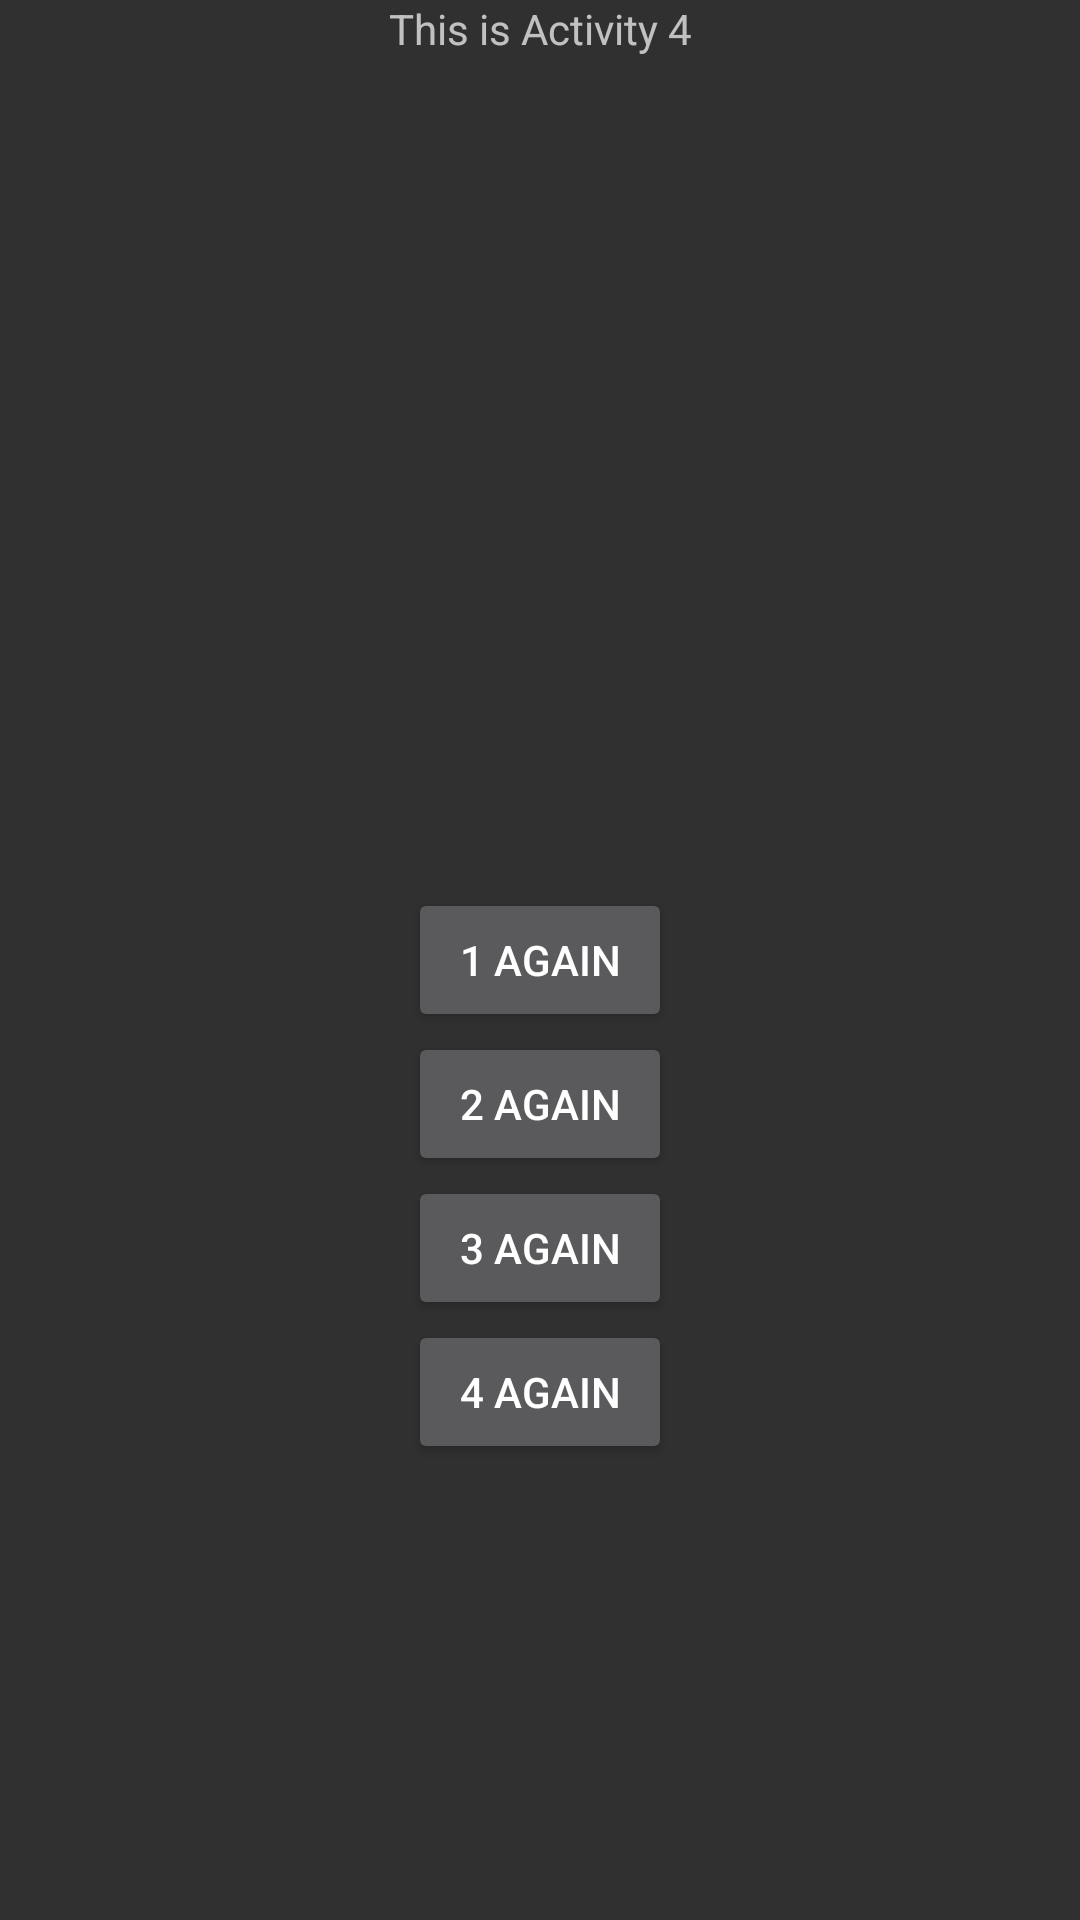

Produce the Android XML layout that renders to this screen, including the resource entries it uses.
<!-- AndroidManifest.xml: application theme AppTheme -->
<!-- res/layout/activity_my4.xml -->
<?xml version="1.0" encoding="utf-8"?>
<androidx.constraintlayout.widget.ConstraintLayout xmlns:android="http://schemas.android.com/apk/res/android"
    xmlns:app="http://schemas.android.com/apk/res-auto"
    xmlns:tools="http://schemas.android.com/tools"
    android:layout_width="match_parent"
    android:layout_height="match_parent"
    tools:context=".ui.MyActivity3">

    <androidx.appcompat.widget.AppCompatTextView
        android:layout_width="wrap_content"
        android:layout_height="wrap_content"
        android:text="This is Activity 4"
        app:layout_constraintEnd_toEndOf="parent"
        app:layout_constraintStart_toStartOf="parent"
        app:layout_constraintTop_toTopOf="parent" />

    <androidx.appcompat.widget.AppCompatButton
        android:id="@+id/btn1Again"
        android:layout_width="wrap_content"
        android:layout_height="wrap_content"
        android:text="1 again"
        app:layout_constraintBottom_toBottomOf="parent"
        app:layout_constraintEnd_toEndOf="parent"
        app:layout_constraintStart_toStartOf="parent"
        app:layout_constraintTop_toTopOf="parent" />

    <androidx.appcompat.widget.AppCompatButton
        android:id="@+id/btn2Again"
        android:layout_width="wrap_content"
        android:layout_height="wrap_content"
        android:text="2 again"
        app:layout_constraintEnd_toEndOf="parent"
        app:layout_constraintStart_toStartOf="parent"
        app:layout_constraintTop_toBottomOf="@id/btn1Again" />

    <androidx.appcompat.widget.AppCompatButton
        android:id="@+id/btn3Again"
        android:layout_width="wrap_content"
        android:layout_height="wrap_content"
        android:text="3 again"
        app:layout_constraintEnd_toEndOf="parent"
        app:layout_constraintStart_toStartOf="parent"
        app:layout_constraintTop_toBottomOf="@id/btn2Again" />

    <androidx.appcompat.widget.AppCompatButton
        android:id="@+id/btn4Again"
        android:layout_width="wrap_content"
        android:layout_height="wrap_content"
        android:text="4 again"
        app:layout_constraintEnd_toEndOf="parent"
        app:layout_constraintStart_toStartOf="parent"
        app:layout_constraintTop_toBottomOf="@id/btn3Again" />

</androidx.constraintlayout.widget.ConstraintLayout>
<!-- resources referenced by this layout -->
<resources>
  <style name="AppTheme" parent="Theme.AppCompat.NoActionBar">
          
          <item name="colorPrimary">@color/colorPrimary</item>
          <item name="colorPrimaryDark">@color/colorPrimaryDark</item>
          <item name="colorAccent">@color/colorAccent</item>
      </style>
  <color name="colorPrimary">#6200EE</color>
  <color name="colorPrimaryDark">#3700B3</color>
  <color name="colorAccent">#03DAC5</color>
</resources>
